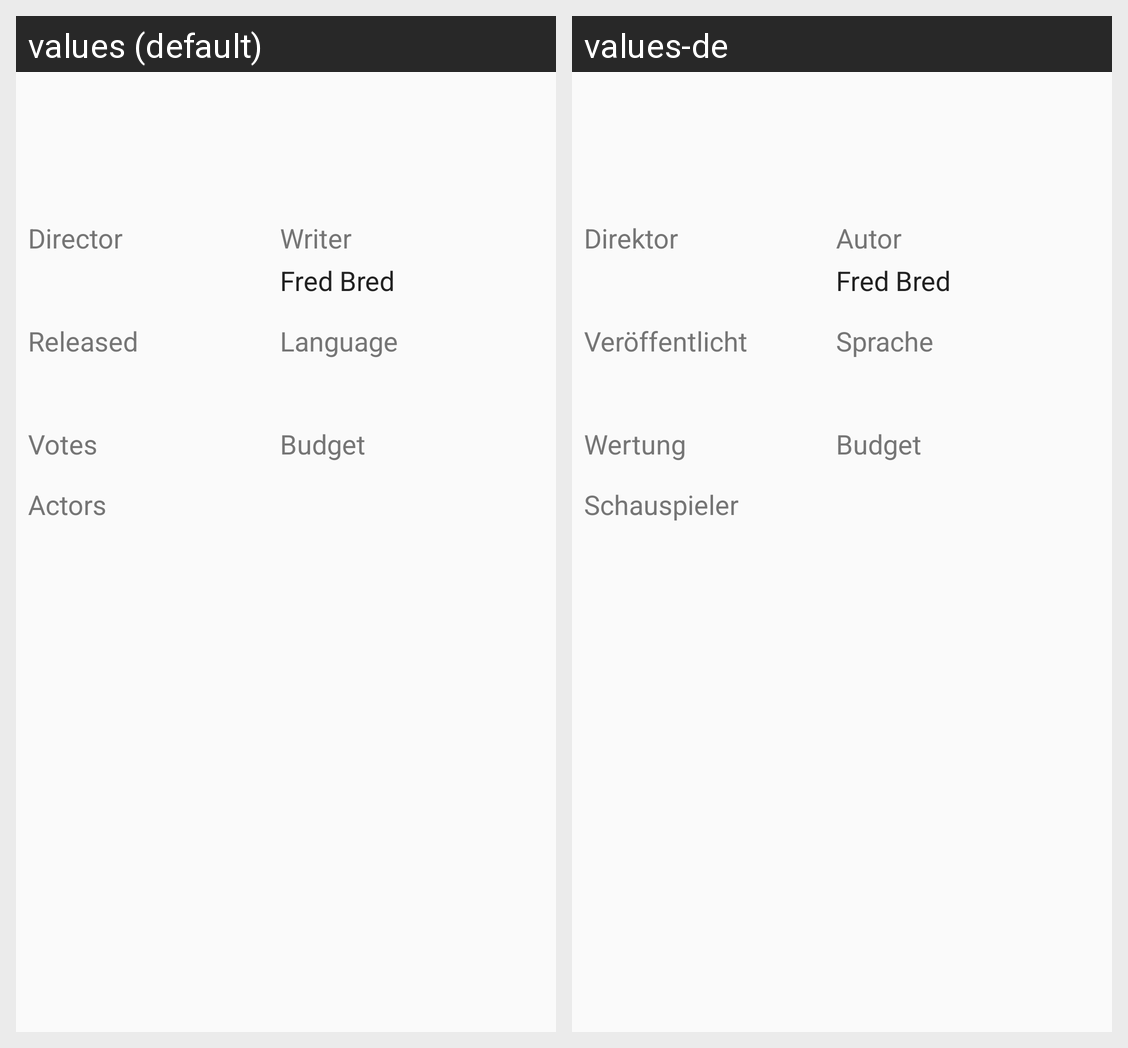

Strings drawn on this Android screen and how each of the app's shown locales translates them:
Android screen res/layout/activity_detail_movie_information.xml rendered under 2 locales, left to right: values (default), values-de. Device: Nexus 5 (rendered at 1080×1920; each locale shown at half size, 540×960, under a caption strip naming it); theme SneakPeekLight.
Strings drawn on this screen, with the default value and each locale's value (text and hints the layout hard-codes, and strings that could not be matched under every locale, appear in the picture but are not listed):

activity_main_director
  values: Director
  values-de: Direktor

activity_main_writer
  values: Writer
  values-de: Autor

activity_main_released
  values: Released
  values-de: Veröffentlicht

activity_detail_original_language
  values: Language
  values-de: Sprache

activity_detail_vote_average
  values: Votes
  values-de: Wertung

activity_detail_budget
  values: Budget
  values-de: Budget

activity_main_actors
  values: Actors
  values-de: Schauspieler
